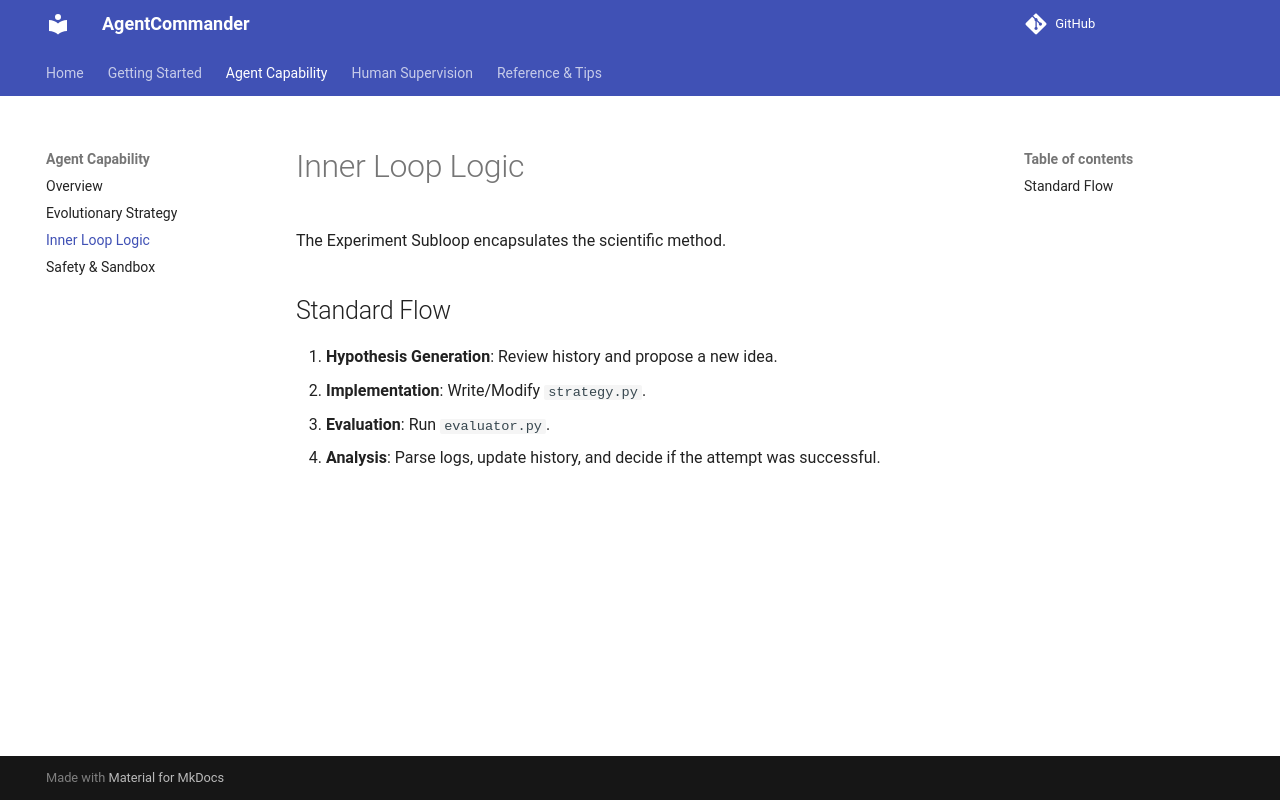

repository: mx-Liu123/AgentCommander · page: automated-engine/inner-loop/index.html · generator: mkdocs

# Inner Loop Logic

The Experiment Subloop encapsulates the scientific method.

## Standard Flow
1.  **Hypothesis Generation**: Review history and propose a new idea.
2.  **Implementation**: Write/Modify `strategy.py`.
3.  **Evaluation**: Run `evaluator.py`.
4.  **Analysis**: Parse logs, update history, and decide if the attempt was successful.
